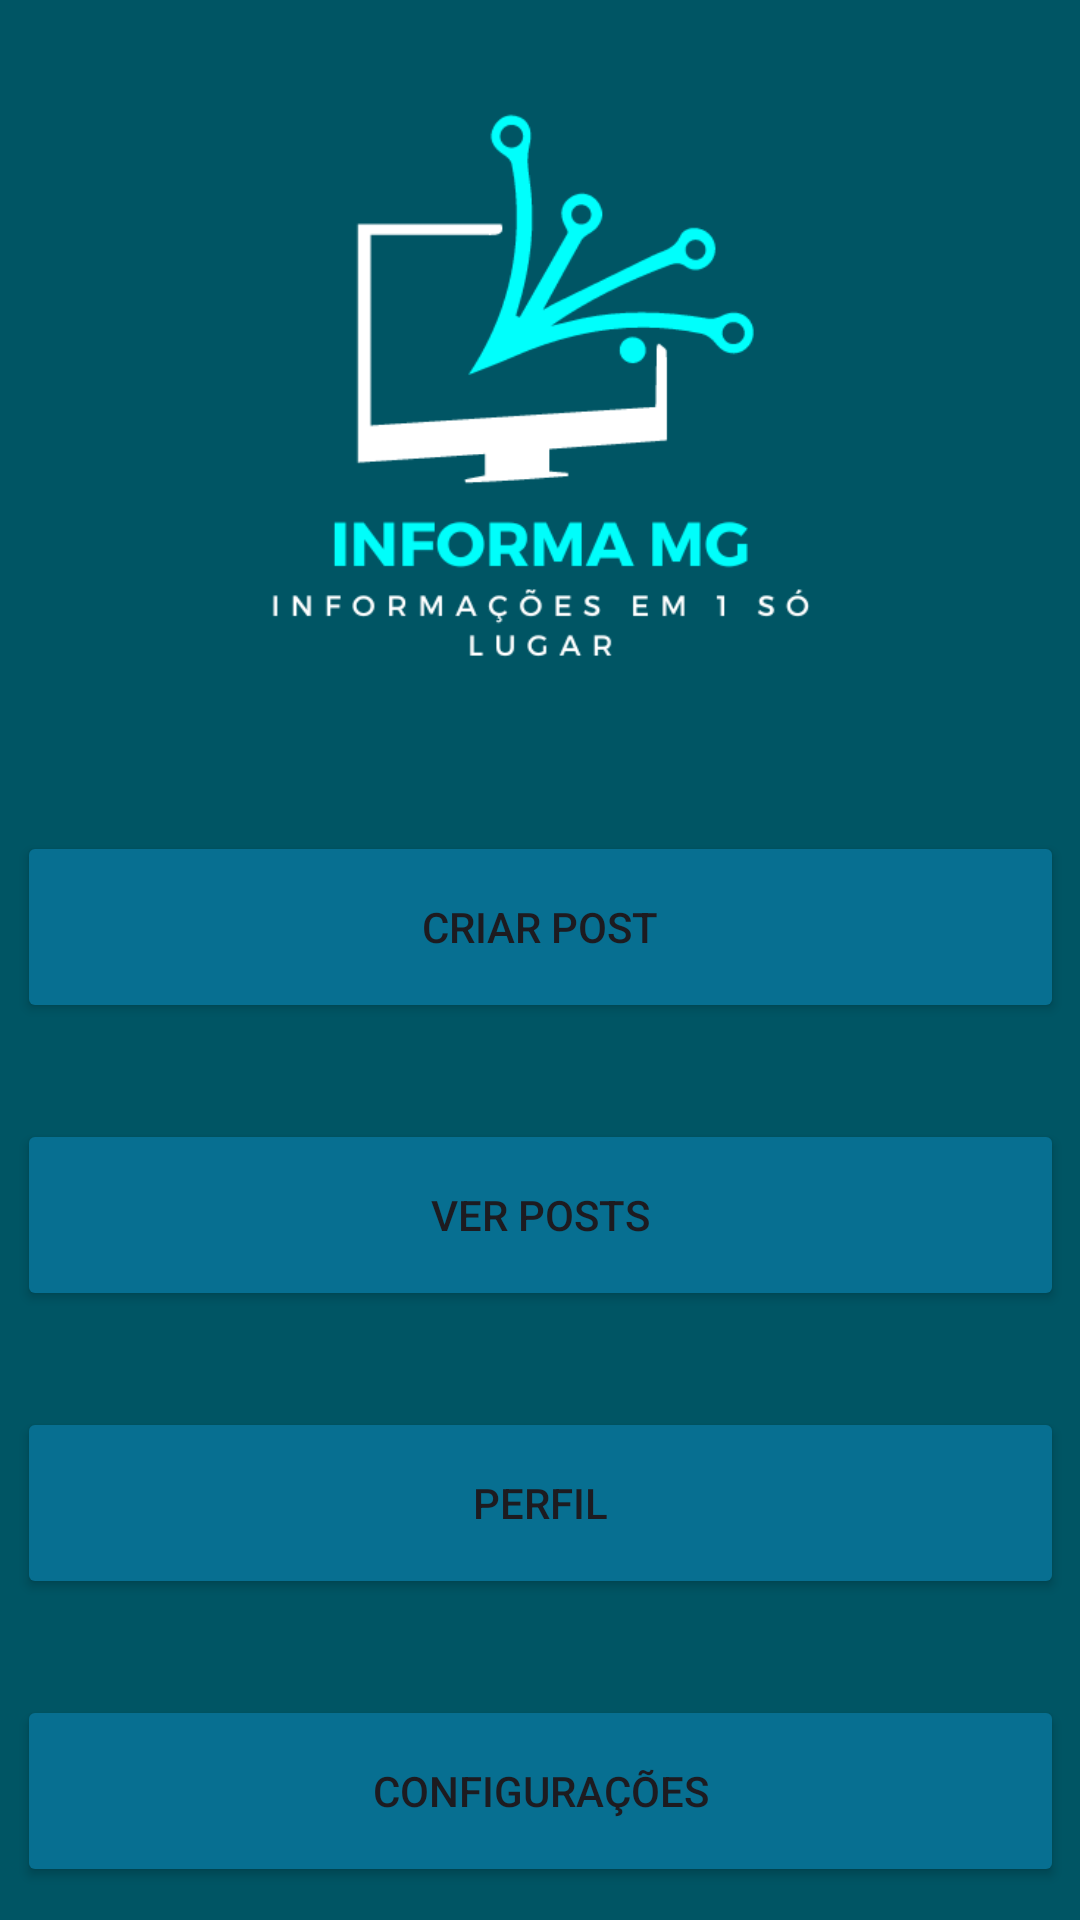

Here is an Android app screen rendered from its layout file. Give the layout XML and the strings, colors and styles it references.
<!-- AndroidManifest.xml: application theme Theme.TrabalhoFinalPDMv2 -->
<!-- res/layout/activity_main.xml -->
<?xml version="1.0" encoding="utf-8"?>
<androidx.constraintlayout.widget.ConstraintLayout xmlns:android="http://schemas.android.com/apk/res/android"
    xmlns:app="http://schemas.android.com/apk/res-auto"
    xmlns:tools="http://schemas.android.com/tools"
    android:layout_width="match_parent"
    android:layout_height="match_parent"
    tools:context=".MainActivity"
    android:background="#005564">


    <ImageView
        android:id="@+id/imageViewLogo"
        android:layout_width="265dp"
        android:layout_height="245dp"
        android:contentDescription=""
        android:scaleType="centerInside"
        android:src="@drawable/informamg"
        app:layout_constraintEnd_toEndOf="parent"
        app:layout_constraintStart_toStartOf="parent"
        app:layout_constraintTop_toTopOf="parent" />

    


    <Button
        android:id="@+id/btnToCreatePost"
        android:layout_width="349dp"
        android:layout_height="64dp"
        android:layout_marginTop="32dp"
        android:backgroundTint="#076F91"
        android:text="Criar Post"
        app:layout_constraintEnd_toEndOf="parent"
        app:layout_constraintStart_toStartOf="parent"
        app:layout_constraintTop_toBottomOf="@+id/imageViewLogo" />

    <Button
        android:id="@+id/btnLogout"
        android:layout_width="97dp"
        android:layout_height="49dp"
        android:layout_marginBottom="16dp"
        android:backgroundTint="#076F91"
        android:text="Logout"
        app:layout_constraintBottom_toBottomOf="parent"
        app:layout_constraintEnd_toEndOf="parent"
        app:layout_constraintHorizontal_bias="0.937"
        app:layout_constraintStart_toStartOf="parent" />

    <Button
        android:id="@+id/btnToViewPosts"
        android:layout_width="349dp"
        android:layout_height="64dp"
        android:layout_marginTop="32dp"
        android:backgroundTint="#076F91"
        android:text="Ver Posts"
        app:layout_constraintEnd_toEndOf="parent"
        app:layout_constraintStart_toStartOf="parent"
        app:layout_constraintTop_toBottomOf="@+id/btnToCreatePost" />

    <Button
        android:id="@+id/btnProfile"
        android:layout_width="349dp"
        android:layout_height="64dp"
        android:layout_marginTop="32dp"
        android:backgroundTint="#076F91"
        android:text="Perfil"
        app:layout_constraintEnd_toEndOf="parent"
        app:layout_constraintStart_toStartOf="parent"
        app:layout_constraintTop_toBottomOf="@+id/btnToViewPosts" />

    <Button
        android:id="@+id/btnConfig"
        android:layout_width="349dp"
        android:layout_height="64dp"
        android:layout_marginTop="32dp"
        android:backgroundTint="#076F91"
        android:text="Configurações"
        app:layout_constraintEnd_toEndOf="parent"
        app:layout_constraintStart_toStartOf="parent"
        app:layout_constraintTop_toBottomOf="@+id/btnProfile" />

</androidx.constraintlayout.widget.ConstraintLayout>
<!-- resources referenced by this layout -->
<resources>
  <!-- drawable informamg: png bitmap (drawable, 20397 bytes) -->
  <style name="Theme.TrabalhoFinalPDMv2" parent="Base.Theme.TrabalhoFinalPDMv2" />
  <style name="Base.Theme.TrabalhoFinalPDMv2" parent="Theme.Material3.DayNight.NoActionBar">
          
          
      </style>
</resources>
